The GitHub repository xlegend1024/MTC_AzureAILabs contains a labelled image folder "Dataset" with 4 categories: barren land, cultivated land, developed land, developed land second batch. Examples follow, each with its label.

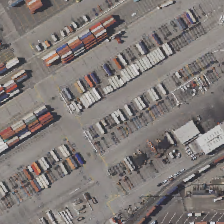
Label: developed land

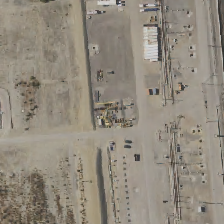
Label: developed land second batch

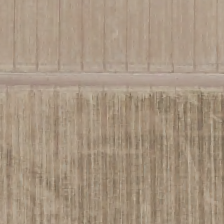
Label: cultivated land

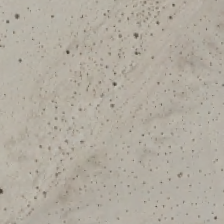
Label: barren land

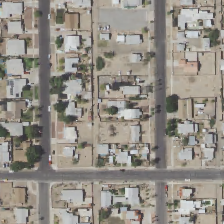
Label: developed land

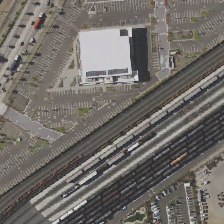
Label: developed land second batch
